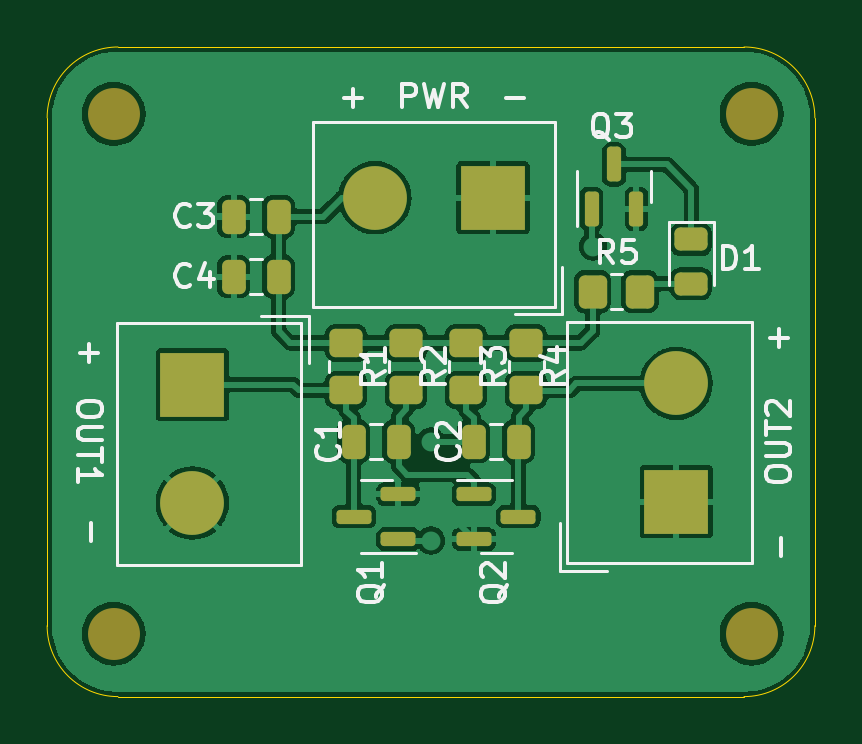
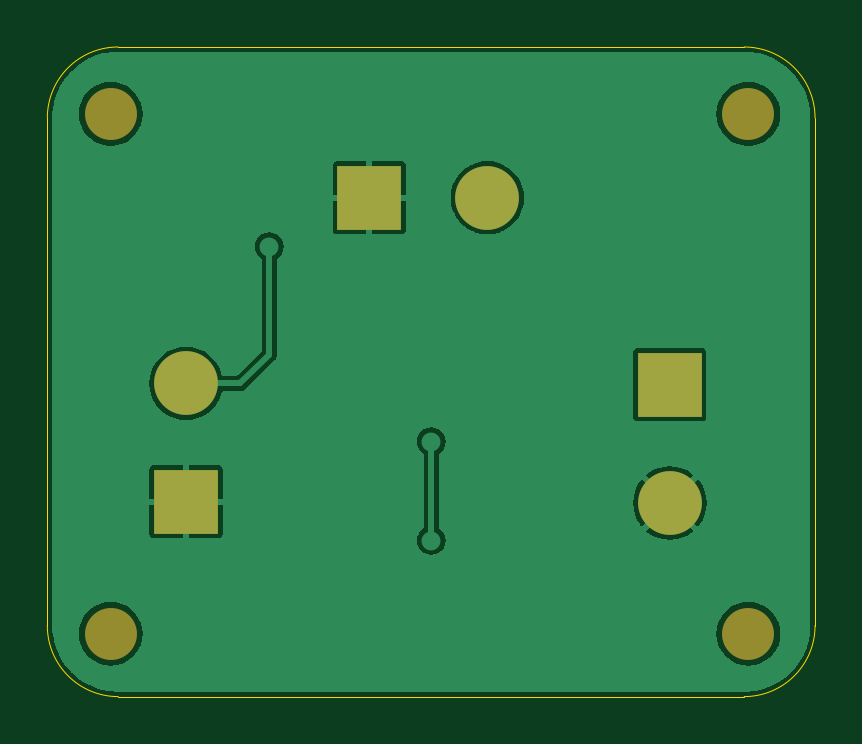
Circuit board: 9 layer files. Board 32.5 x 27.5 mm.
- bottom_copper: multivib-B_Cu.gbr (30007 bytes)
- bottom_mask: multivib-B_Mask.gbr (946 bytes)
- paste: multivib-B_Paste.gbr (455 bytes)
- bottom_silk: multivib-B_Silkscreen.gbr (456 bytes)
- outline: multivib-Edge_Cuts.gbr (995 bytes)
- top_copper: multivib-F_Cu.gbr (92617 bytes)
- top_mask: multivib-F_Mask.gbr (3236 bytes)
- paste: multivib-F_Paste.gbr (2745 bytes)
- top_silk: multivib-F_Silkscreen.gbr (15312 bytes)

=== bottom_copper: multivib-B_Cu.gbr (30007 bytes, source omitted) ===
=== bottom_mask: multivib-B_Mask.gbr ===
%TF.GenerationSoftware,KiCad,Pcbnew,(6.0.5)*%
%TF.CreationDate,2022-05-30T14:14:05+05:00*%
%TF.ProjectId,multivib,6d756c74-6976-4696-922e-6b696361645f,rev?*%
%TF.SameCoordinates,Original*%
%TF.FileFunction,Soldermask,Bot*%
%TF.FilePolarity,Negative*%
%FSLAX46Y46*%
G04 Gerber Fmt 4.6, Leading zero omitted, Abs format (unit mm)*
G04 Created by KiCad (PCBNEW (6.0.5)) date 2022-05-30 14:14:05*
%MOMM*%
%LPD*%
G01*
G04 APERTURE LIST*
%ADD10R,2.700000X2.700000*%
%ADD11C,2.700000*%
%ADD12C,2.200000*%
G04 APERTURE END LIST*
D10*
%TO.C,J1*%
X110327500Y-100467500D03*
D11*
X110327500Y-105467500D03*
%TD*%
D12*
%TO.C,H4*%
X107000000Y-89000000D03*
%TD*%
D10*
%TO.C,J2*%
X123052500Y-92547500D03*
D11*
X118052500Y-92547500D03*
%TD*%
D12*
%TO.C,H1*%
X107000000Y-111000000D03*
%TD*%
%TO.C,H3*%
X134000000Y-89000000D03*
%TD*%
D10*
%TO.C,J3*%
X130810000Y-105410000D03*
D11*
X130810000Y-100410000D03*
%TD*%
D12*
%TO.C,H2*%
X134000000Y-111000000D03*
%TD*%
M02*

=== paste: multivib-B_Paste.gbr ===
%TF.GenerationSoftware,KiCad,Pcbnew,(6.0.5)*%
%TF.CreationDate,2022-05-30T14:14:04+05:00*%
%TF.ProjectId,multivib,6d756c74-6976-4696-922e-6b696361645f,rev?*%
%TF.SameCoordinates,Original*%
%TF.FileFunction,Paste,Bot*%
%TF.FilePolarity,Positive*%
%FSLAX46Y46*%
G04 Gerber Fmt 4.6, Leading zero omitted, Abs format (unit mm)*
G04 Created by KiCad (PCBNEW (6.0.5)) date 2022-05-30 14:14:04*
%MOMM*%
%LPD*%
G01*
G04 APERTURE LIST*
G04 APERTURE END LIST*
M02*

=== bottom_silk: multivib-B_Silkscreen.gbr ===
%TF.GenerationSoftware,KiCad,Pcbnew,(6.0.5)*%
%TF.CreationDate,2022-05-30T14:14:05+05:00*%
%TF.ProjectId,multivib,6d756c74-6976-4696-922e-6b696361645f,rev?*%
%TF.SameCoordinates,Original*%
%TF.FileFunction,Legend,Bot*%
%TF.FilePolarity,Positive*%
%FSLAX46Y46*%
G04 Gerber Fmt 4.6, Leading zero omitted, Abs format (unit mm)*
G04 Created by KiCad (PCBNEW (6.0.5)) date 2022-05-30 14:14:05*
%MOMM*%
%LPD*%
G01*
G04 APERTURE LIST*
G04 APERTURE END LIST*
M02*

=== outline: multivib-Edge_Cuts.gbr ===
%TF.GenerationSoftware,KiCad,Pcbnew,(6.0.5)*%
%TF.CreationDate,2022-05-30T14:14:05+05:00*%
%TF.ProjectId,multivib,6d756c74-6976-4696-922e-6b696361645f,rev?*%
%TF.SameCoordinates,Original*%
%TF.FileFunction,Profile,NP*%
%FSLAX46Y46*%
G04 Gerber Fmt 4.6, Leading zero omitted, Abs format (unit mm)*
G04 Created by KiCad (PCBNEW (6.0.5)) date 2022-05-30 14:14:05*
%MOMM*%
%LPD*%
G01*
G04 APERTURE LIST*
%TA.AperFunction,Profile*%
%ADD10C,0.050000*%
%TD*%
G04 APERTURE END LIST*
D10*
X107180000Y-113665000D02*
X133680000Y-113665000D01*
X104180000Y-110665000D02*
G75*
G03*
X107180000Y-113665000I3000000J0D01*
G01*
X133680000Y-113665000D02*
G75*
G03*
X136680000Y-110665000I0J3000000D01*
G01*
X133680000Y-86165000D02*
X107180000Y-86165000D01*
X107180000Y-86165000D02*
G75*
G03*
X104180000Y-89165000I0J-3000000D01*
G01*
X136680000Y-110665000D02*
X136680000Y-89165000D01*
X104180000Y-89165000D02*
X104180000Y-110665000D01*
X136680000Y-89165000D02*
G75*
G03*
X133680000Y-86165000I-3000000J0D01*
G01*
M02*

=== top_copper: multivib-F_Cu.gbr (92617 bytes, source omitted) ===
=== top_mask: multivib-F_Mask.gbr (3236 bytes, source withheld) ===
=== paste: multivib-F_Paste.gbr (2745 bytes, source withheld) ===
=== top_silk: multivib-F_Silkscreen.gbr (15312 bytes, source omitted) ===
